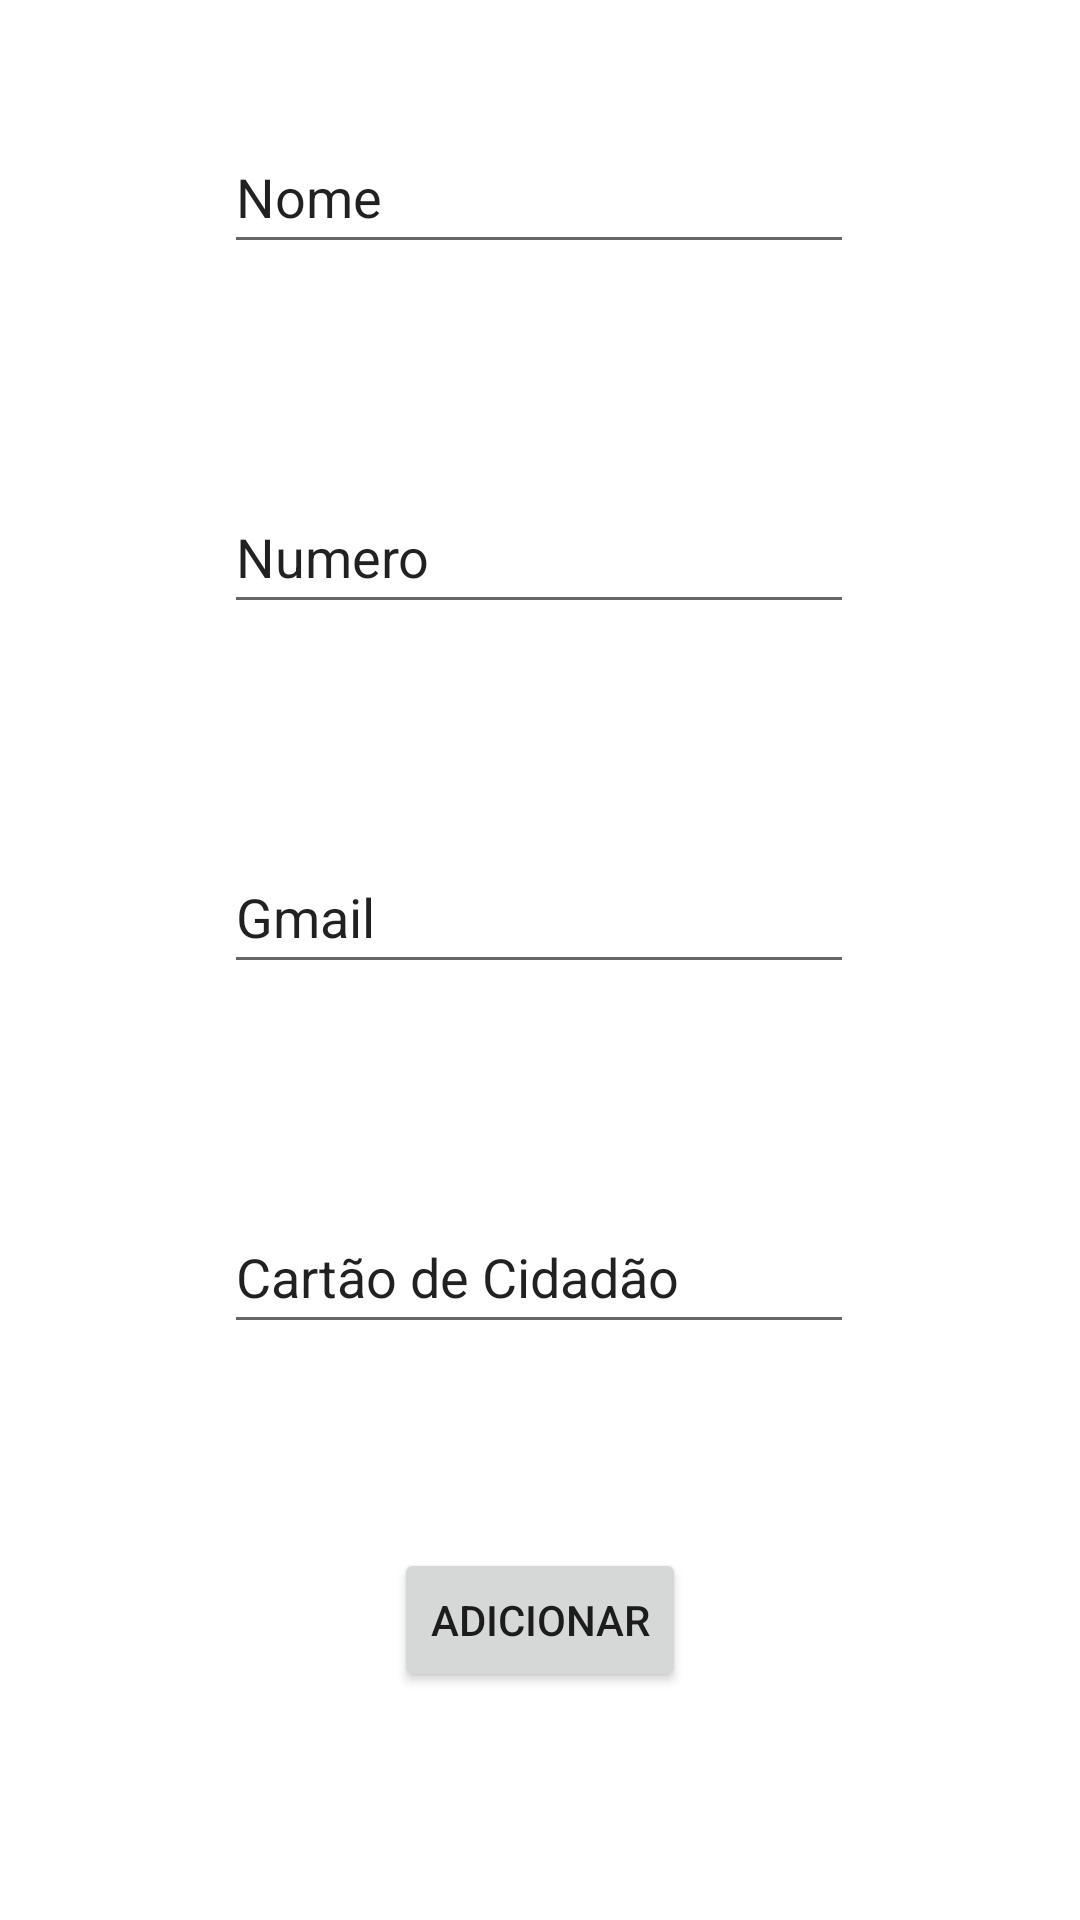

This screen was rendered from an Android layout file. Write that file and the resources it references.
<!-- AndroidManifest.xml: application theme Theme.OrganizadorEventos -->
<!-- res/layout/fragment_editar_empregado.xml -->
<?xml version="1.0" encoding="utf-8"?>
<androidx.constraintlayout.widget.ConstraintLayout xmlns:android="http://schemas.android.com/apk/res/android"
    xmlns:app="http://schemas.android.com/apk/res-auto"
    xmlns:tools="http://schemas.android.com/tools"
    android:id="@+id/frameLayout4"
    android:layout_width="match_parent"
    android:layout_height="match_parent"
    tools:context=".empregados.EditarEmpregado" >

    <EditText
        android:id="@+id/editTextTextNomeEmpregado"
        android:layout_width="wrap_content"
        android:layout_height="wrap_content"
        android:layout_marginTop="40dp"
        android:ems="10"
        android:inputType="textPersonName"
        android:minHeight="48dp"
        android:text="Nome"
        app:layout_constraintEnd_toEndOf="parent"
        app:layout_constraintHorizontal_bias="0.497"
        app:layout_constraintStart_toStartOf="parent"
        app:layout_constraintTop_toTopOf="parent" />

    <EditText
        android:id="@+id/editTextTextNumeroEmpregado"
        android:layout_width="wrap_content"
        android:layout_height="wrap_content"
        android:layout_marginTop="160dp"
        android:ems="10"
        android:inputType="textPersonName"
        android:minHeight="48dp"
        android:text="Numero"
        app:layout_constraintEnd_toEndOf="parent"
        app:layout_constraintHorizontal_bias="0.497"
        app:layout_constraintStart_toStartOf="parent"
        app:layout_constraintTop_toTopOf="parent" />

    <EditText
        android:id="@+id/editTextTextGmailEmpregado"
        android:layout_width="wrap_content"
        android:layout_height="wrap_content"
        android:layout_marginTop="280dp"
        android:ems="10"
        android:inputType="textPersonName"
        android:minHeight="48dp"
        android:text="Gmail"
        app:layout_constraintEnd_toEndOf="parent"
        app:layout_constraintHorizontal_bias="0.497"
        app:layout_constraintStart_toStartOf="parent"
        app:layout_constraintTop_toTopOf="parent" />

    <EditText
        android:id="@+id/editTextTextCcEmpregado"
        android:layout_width="wrap_content"
        android:layout_height="wrap_content"
        android:layout_marginTop="400dp"
        android:ems="10"
        android:inputType="textPersonName"
        android:minHeight="48dp"
        android:text="Cartão de Cidadão"
        app:layout_constraintEnd_toEndOf="parent"
        app:layout_constraintHorizontal_bias="0.497"
        app:layout_constraintStart_toStartOf="parent"
        app:layout_constraintTop_toTopOf="parent" />

    <Button
        android:id="@+id/buttonAdicionarEmpregado"
        android:layout_width="wrap_content"
        android:layout_height="wrap_content"
        android:layout_marginBottom="76dp"
        android:text="Adicionar"
        app:layout_constraintBottom_toBottomOf="parent"
        app:layout_constraintEnd_toEndOf="parent"
        app:layout_constraintStart_toStartOf="parent" />
</androidx.constraintlayout.widget.ConstraintLayout>
<!-- resources referenced by this layout -->
<resources>
  <style name="Theme.OrganizadorEventos" parent="Theme.MaterialComponents.DayNight.DarkActionBar">
          
          <item name="colorPrimary">@color/purple_500</item>
          <item name="colorPrimaryVariant">@color/purple_700</item>
          <item name="colorOnPrimary">@color/white</item>
          
          <item name="colorSecondary">@color/teal_200</item>
          <item name="colorSecondaryVariant">@color/teal_700</item>
          <item name="colorOnSecondary">@color/black</item>
          
          <item name="android:statusBarColor" tools:targetApi="l">?attr/colorPrimaryVariant</item>
          
      </style>
  <!-- not gathered from this repository: default colours our renderer supplied (Android Studio template values) -->
  <color name="purple_500">#FF6200EE</color>
  <color name="purple_700">#FF3700B3</color>
  <color name="teal_200">#FF03DAC5</color>
  <color name="teal_700">#FF018786</color>
  <color name="black">#FF000000</color>
  <color name="white">#FFFFFFFF</color>
</resources>
